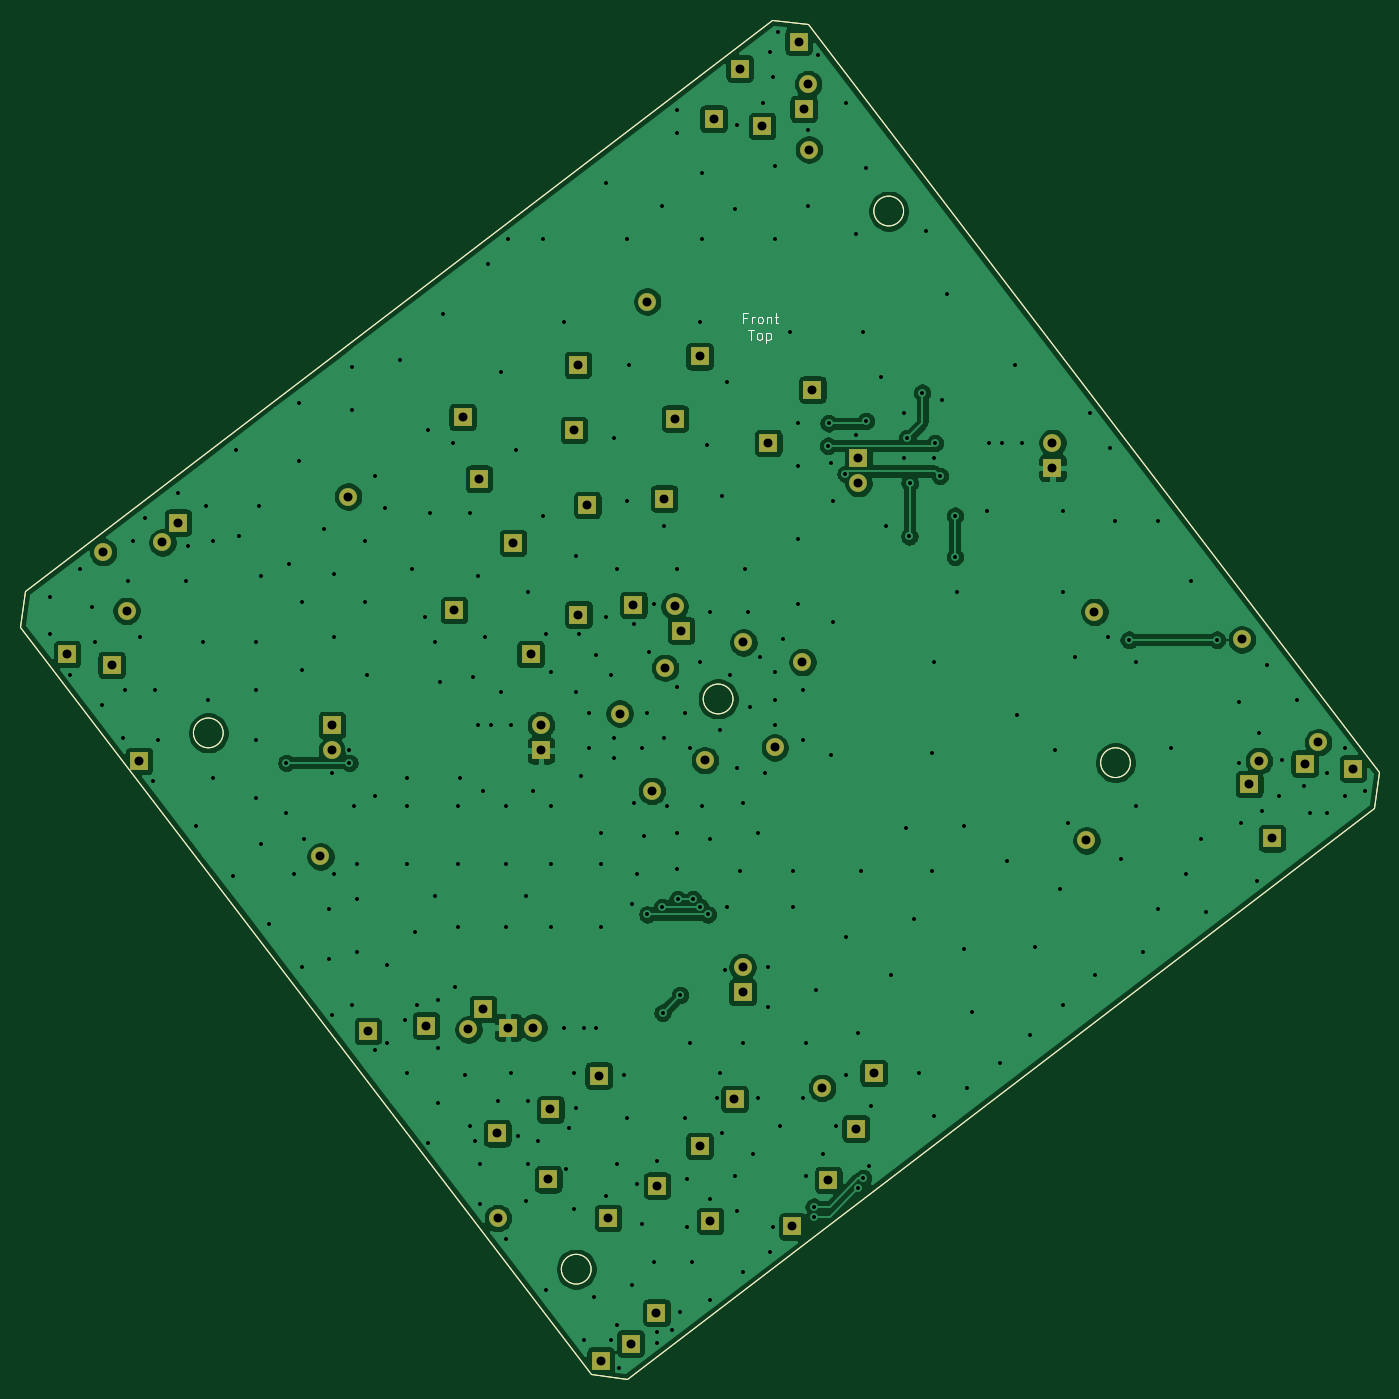
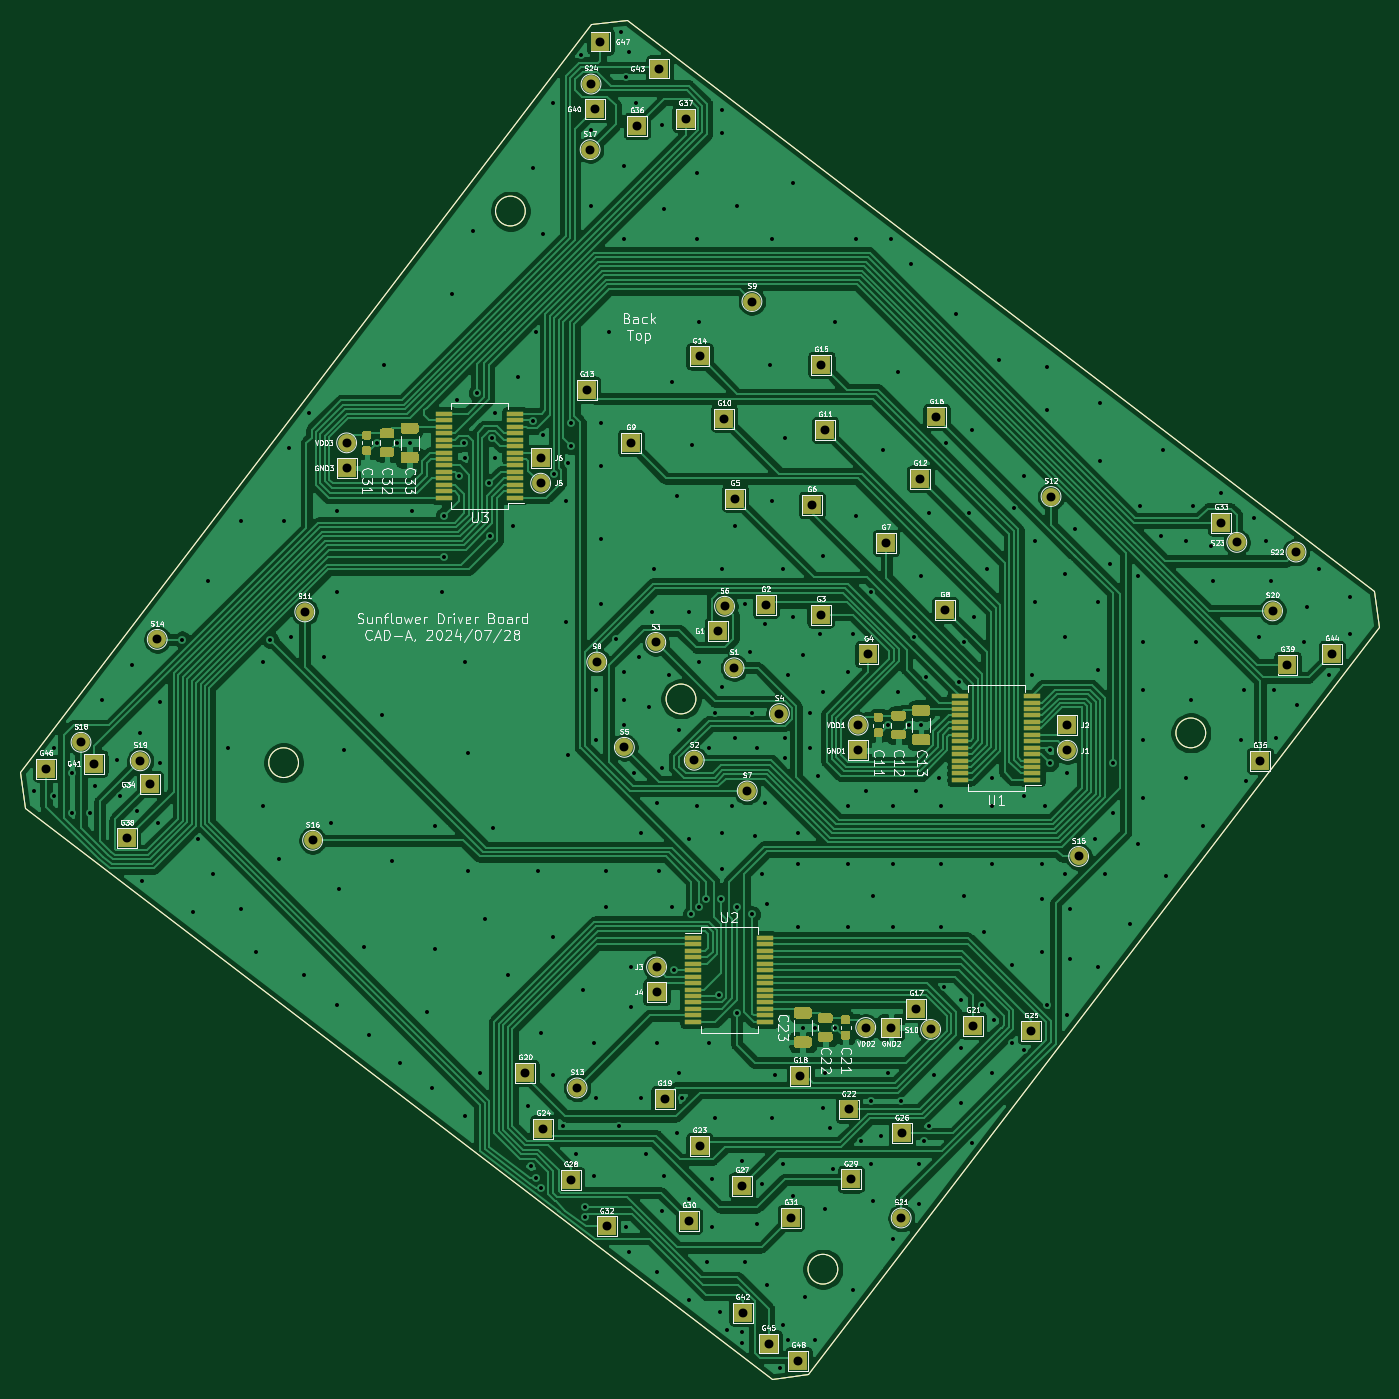
Circuit board: 11 layer files. Board 137.0 x 137.0 mm.
- bottom_copper: drivers-B_Cu.gbl (239963 bytes)
- bottom_mask: drivers-B_Mask.gbs (11874 bytes)
- paste: drivers-B_Paste.gbp (9672 bytes)
- bottom_silk: drivers-B_SilkS.gbo (128873 bytes)
- outline: drivers-Edge_Cuts.gm1 (1410 bytes)
- top_copper: drivers-F_Cu.gtl (196790 bytes)
- top_mask: drivers-F_Mask.gts (3645 bytes)
- paste: drivers-F_Paste.gtp (1443 bytes)
- top_silk: drivers-F_SilkS.gto (5677 bytes)
- drill: drivers-NPTH.drl (304 bytes)
- drill: drivers-PTH.drl (8233 bytes)

=== bottom_copper: drivers-B_Cu.gbl (239963 bytes, source omitted) ===
=== bottom_mask: drivers-B_Mask.gbs (11874 bytes, source omitted) ===
=== paste: drivers-B_Paste.gbp (9672 bytes, source omitted) ===
=== bottom_silk: drivers-B_SilkS.gbo (128873 bytes, source omitted) ===
=== outline: drivers-Edge_Cuts.gm1 ===
G04 #@! TF.GenerationSoftware,KiCad,Pcbnew,5.1.9+dfsg1-1+deb11u1*
G04 #@! TF.CreationDate,2024-07-30T12:46:16+01:00*
G04 #@! TF.ProjectId,drivers,64726976-6572-4732-9e6b-696361645f70,rev?*
G04 #@! TF.SameCoordinates,Original*
G04 #@! TF.FileFunction,Profile,NP*
%FSLAX46Y46*%
G04 Gerber Fmt 4.6, Leading zero omitted, Abs format (unit mm)*
G04 Created by KiCad (PCBNEW 5.1.9+dfsg1-1+deb11u1) date 2024-07-30 12:46:16*
%MOMM*%
%LPD*%
G01*
G04 APERTURE LIST*
G04 #@! TA.AperFunction,Profile*
%ADD10C,0.050000*%
G04 #@! TD*
G04 #@! TA.AperFunction,Profile*
%ADD11C,0.150000*%
G04 #@! TD*
G04 APERTURE END LIST*
D10*
X89068477Y-157426062D02*
G75*
G03*
X89068477Y-157426062I-1500000J0D01*
G01*
X120564477Y-50770062D02*
G75*
G03*
X120564477Y-50770062I-1500000J0D01*
G01*
X143424477Y-106372062D02*
G75*
G03*
X143424477Y-106372062I-1500000J0D01*
G01*
X51984477Y-103372062D02*
G75*
G03*
X51984477Y-103372062I-1500000J0D01*
G01*
D11*
X168510657Y-107287602D02*
X168025517Y-110929962D01*
X31975497Y-89073262D02*
X31487817Y-92710542D01*
X92706897Y-168514302D02*
X89074697Y-168029162D01*
X107296657Y-31483842D02*
X110908537Y-31951202D01*
X92706897Y-168514302D02*
X168025517Y-110929962D01*
X168510657Y-107287602D02*
X110908537Y-31951202D01*
X31975497Y-89073262D02*
X107296657Y-31483842D01*
X89074697Y-168029162D02*
X31487817Y-92710542D01*
D10*
X103370000Y-99951320D02*
G75*
G03*
X103370000Y-99951320I-1500000J0D01*
G01*
M02*

=== top_copper: drivers-F_Cu.gtl (196790 bytes, source omitted) ===
=== top_mask: drivers-F_Mask.gts ===
G04 #@! TF.GenerationSoftware,KiCad,Pcbnew,5.1.9+dfsg1-1+deb11u1*
G04 #@! TF.CreationDate,2024-07-30T12:46:16+01:00*
G04 #@! TF.ProjectId,drivers,64726976-6572-4732-9e6b-696361645f70,rev?*
G04 #@! TF.SameCoordinates,Original*
G04 #@! TF.FileFunction,Soldermask,Top*
G04 #@! TF.FilePolarity,Negative*
%FSLAX46Y46*%
G04 Gerber Fmt 4.6, Leading zero omitted, Abs format (unit mm)*
G04 Created by KiCad (PCBNEW 5.1.9+dfsg1-1+deb11u1) date 2024-07-30 12:46:16*
%MOMM*%
%LPD*%
G01*
G04 APERTURE LIST*
G04 #@! TA.AperFunction,Profile*
%ADD10C,0.050000*%
G04 #@! TD*
G04 #@! TA.AperFunction,Profile*
%ADD11C,0.150000*%
G04 #@! TD*
%ADD12C,1.800000*%
%ADD13R,1.800000X1.800000*%
G04 APERTURE END LIST*
D10*
X89068477Y-157426062D02*
G75*
G03*
X89068477Y-157426062I-1500000J0D01*
G01*
X120564477Y-50770062D02*
G75*
G03*
X120564477Y-50770062I-1500000J0D01*
G01*
X143424477Y-106372062D02*
G75*
G03*
X143424477Y-106372062I-1500000J0D01*
G01*
X51984477Y-103372062D02*
G75*
G03*
X51984477Y-103372062I-1500000J0D01*
G01*
D11*
X168510657Y-107287602D02*
X168025517Y-110929962D01*
X31975497Y-89073262D02*
X31487817Y-92710542D01*
X92706897Y-168514302D02*
X89074697Y-168029162D01*
X107296657Y-31483842D02*
X110908537Y-31951202D01*
X92706897Y-168514302D02*
X168025517Y-110929962D01*
X168510657Y-107287602D02*
X110908537Y-31951202D01*
X31975497Y-89073262D02*
X107296657Y-31483842D01*
X89074697Y-168029162D02*
X31487817Y-92710542D01*
D10*
X103370000Y-99951320D02*
G75*
G03*
X103370000Y-99951320I-1500000J0D01*
G01*
D12*
X97484089Y-90610486D03*
D13*
X160999412Y-106473216D03*
X98141489Y-93063938D03*
X93324310Y-90466117D03*
X87784864Y-91446859D03*
X82974182Y-95437930D03*
X96431602Y-79762476D03*
X88683876Y-80399837D03*
X81195598Y-84221183D03*
X75257910Y-90994566D03*
X106925511Y-74153835D03*
X97524136Y-71700073D03*
X87333737Y-72836949D03*
X77754778Y-77754666D03*
X111365416Y-68774046D03*
X100000104Y-65416548D03*
X87725815Y-66276612D03*
X78166096Y-131181806D03*
X89839052Y-137920589D03*
X103522366Y-140262726D03*
X117556827Y-137651159D03*
X72416832Y-132872033D03*
X84959012Y-141324156D03*
X99999773Y-145016607D03*
X115744334Y-143257908D03*
X66570775Y-133428856D03*
X79609763Y-143726347D03*
X95711718Y-149011905D03*
X112975293Y-148425653D03*
X84751055Y-148362405D03*
X101066678Y-152562298D03*
X90785752Y-152254480D03*
X47430638Y-82181328D03*
X155405119Y-108531957D03*
X43510000Y-106190000D03*
X106312274Y-42205966D03*
X101410000Y-41470000D03*
X157698852Y-113989468D03*
X40742051Y-96513347D03*
X110496779Y-40472920D03*
X95660000Y-161810000D03*
X104048316Y-36407720D03*
X36260000Y-95420000D03*
X93044912Y-164917920D03*
X165870000Y-106970000D03*
D12*
X96520051Y-96811214D03*
X100535924Y-106125638D03*
X104410827Y-94251699D03*
X91954120Y-101418705D03*
X107577395Y-104827335D03*
X95198809Y-109222998D03*
X110363000Y-96228179D03*
X94719777Y-59891607D03*
X76709204Y-133262446D03*
X139790982Y-91178704D03*
X64573156Y-79546128D03*
X112346035Y-139157128D03*
X154664068Y-93943054D03*
X61792553Y-115825874D03*
X139000543Y-114195204D03*
X111029568Y-44583000D03*
X162345406Y-104319174D03*
X156377135Y-106185303D03*
X42246701Y-91072607D03*
X79677765Y-152266742D03*
X39882458Y-85141438D03*
X45849450Y-84169152D03*
X110937867Y-37971512D03*
D13*
X76122098Y-71543224D03*
X109364467Y-153110749D03*
X109988644Y-33685157D03*
X90040000Y-166640000D03*
X84012477Y-105126062D03*
X80710477Y-133066062D03*
X135574477Y-76678062D03*
D12*
X62930477Y-105126062D03*
D13*
X62930477Y-102586062D03*
D12*
X104332477Y-126970062D03*
D13*
X104332477Y-129510062D03*
D12*
X116016477Y-78202062D03*
D13*
X116016477Y-75662062D03*
D12*
X84012477Y-102586062D03*
X83250477Y-133066062D03*
X135574477Y-74138062D03*
M02*

=== paste: drivers-F_Paste.gtp ===
G04 #@! TF.GenerationSoftware,KiCad,Pcbnew,5.1.9+dfsg1-1+deb11u1*
G04 #@! TF.CreationDate,2024-07-30T12:46:16+01:00*
G04 #@! TF.ProjectId,drivers,64726976-6572-4732-9e6b-696361645f70,rev?*
G04 #@! TF.SameCoordinates,Original*
G04 #@! TF.FileFunction,Paste,Top*
G04 #@! TF.FilePolarity,Positive*
%FSLAX46Y46*%
G04 Gerber Fmt 4.6, Leading zero omitted, Abs format (unit mm)*
G04 Created by KiCad (PCBNEW 5.1.9+dfsg1-1+deb11u1) date 2024-07-30 12:46:16*
%MOMM*%
%LPD*%
G01*
G04 APERTURE LIST*
G04 #@! TA.AperFunction,Profile*
%ADD10C,0.050000*%
G04 #@! TD*
G04 #@! TA.AperFunction,Profile*
%ADD11C,0.150000*%
G04 #@! TD*
G04 APERTURE END LIST*
D10*
X89068477Y-157426062D02*
G75*
G03*
X89068477Y-157426062I-1500000J0D01*
G01*
X120564477Y-50770062D02*
G75*
G03*
X120564477Y-50770062I-1500000J0D01*
G01*
X143424477Y-106372062D02*
G75*
G03*
X143424477Y-106372062I-1500000J0D01*
G01*
X51984477Y-103372062D02*
G75*
G03*
X51984477Y-103372062I-1500000J0D01*
G01*
D11*
X168510657Y-107287602D02*
X168025517Y-110929962D01*
X31975497Y-89073262D02*
X31487817Y-92710542D01*
X92706897Y-168514302D02*
X89074697Y-168029162D01*
X107296657Y-31483842D02*
X110908537Y-31951202D01*
X92706897Y-168514302D02*
X168025517Y-110929962D01*
X168510657Y-107287602D02*
X110908537Y-31951202D01*
X31975497Y-89073262D02*
X107296657Y-31483842D01*
X89074697Y-168029162D02*
X31487817Y-92710542D01*
D10*
X103370000Y-99951320D02*
G75*
G03*
X103370000Y-99951320I-1500000J0D01*
G01*
M02*

=== top_silk: drivers-F_SilkS.gto ===
G04 #@! TF.GenerationSoftware,KiCad,Pcbnew,5.1.9+dfsg1-1+deb11u1*
G04 #@! TF.CreationDate,2024-07-30T12:46:16+01:00*
G04 #@! TF.ProjectId,drivers,64726976-6572-4732-9e6b-696361645f70,rev?*
G04 #@! TF.SameCoordinates,Original*
G04 #@! TF.FileFunction,Legend,Top*
G04 #@! TF.FilePolarity,Positive*
%FSLAX46Y46*%
G04 Gerber Fmt 4.6, Leading zero omitted, Abs format (unit mm)*
G04 Created by KiCad (PCBNEW 5.1.9+dfsg1-1+deb11u1) date 2024-07-30 12:46:16*
%MOMM*%
%LPD*%
G01*
G04 APERTURE LIST*
G04 #@! TA.AperFunction,Profile*
%ADD10C,0.050000*%
G04 #@! TD*
G04 #@! TA.AperFunction,Profile*
%ADD11C,0.150000*%
G04 #@! TD*
%ADD12C,0.150000*%
%ADD13C,1.800000*%
%ADD14R,1.800000X1.800000*%
G04 APERTURE END LIST*
D10*
X89068477Y-157426062D02*
G75*
G03*
X89068477Y-157426062I-1500000J0D01*
G01*
X120564477Y-50770062D02*
G75*
G03*
X120564477Y-50770062I-1500000J0D01*
G01*
X143424477Y-106372062D02*
G75*
G03*
X143424477Y-106372062I-1500000J0D01*
G01*
X51984477Y-103372062D02*
G75*
G03*
X51984477Y-103372062I-1500000J0D01*
G01*
D11*
X168510657Y-107287602D02*
X168025517Y-110929962D01*
X31975497Y-89073262D02*
X31487817Y-92710542D01*
X92706897Y-168514302D02*
X89074697Y-168029162D01*
X107296657Y-31483842D02*
X110908537Y-31951202D01*
D12*
X104753334Y-61557633D02*
X104420000Y-61557633D01*
X104420000Y-62081442D02*
X104420000Y-61081442D01*
X104896191Y-61081442D01*
X105277143Y-62081442D02*
X105277143Y-61414776D01*
X105277143Y-61605252D02*
X105324762Y-61510014D01*
X105372381Y-61462395D01*
X105467619Y-61414776D01*
X105562857Y-61414776D01*
X106039048Y-62081442D02*
X105943810Y-62033823D01*
X105896191Y-61986204D01*
X105848572Y-61890966D01*
X105848572Y-61605252D01*
X105896191Y-61510014D01*
X105943810Y-61462395D01*
X106039048Y-61414776D01*
X106181905Y-61414776D01*
X106277143Y-61462395D01*
X106324762Y-61510014D01*
X106372381Y-61605252D01*
X106372381Y-61890966D01*
X106324762Y-61986204D01*
X106277143Y-62033823D01*
X106181905Y-62081442D01*
X106039048Y-62081442D01*
X106800953Y-61414776D02*
X106800953Y-62081442D01*
X106800953Y-61510014D02*
X106848572Y-61462395D01*
X106943810Y-61414776D01*
X107086667Y-61414776D01*
X107181905Y-61462395D01*
X107229524Y-61557633D01*
X107229524Y-62081442D01*
X107562857Y-61414776D02*
X107943810Y-61414776D01*
X107705715Y-61081442D02*
X107705715Y-61938585D01*
X107753334Y-62033823D01*
X107848572Y-62081442D01*
X107943810Y-62081442D01*
X104920000Y-62731442D02*
X105491429Y-62731442D01*
X105205715Y-63731442D02*
X105205715Y-62731442D01*
X105967619Y-63731442D02*
X105872381Y-63683823D01*
X105824762Y-63636204D01*
X105777143Y-63540966D01*
X105777143Y-63255252D01*
X105824762Y-63160014D01*
X105872381Y-63112395D01*
X105967619Y-63064776D01*
X106110477Y-63064776D01*
X106205715Y-63112395D01*
X106253334Y-63160014D01*
X106300953Y-63255252D01*
X106300953Y-63540966D01*
X106253334Y-63636204D01*
X106205715Y-63683823D01*
X106110477Y-63731442D01*
X105967619Y-63731442D01*
X106729524Y-63064776D02*
X106729524Y-64064776D01*
X106729524Y-63112395D02*
X106824762Y-63064776D01*
X107015238Y-63064776D01*
X107110477Y-63112395D01*
X107158096Y-63160014D01*
X107205715Y-63255252D01*
X107205715Y-63540966D01*
X107158096Y-63636204D01*
X107110477Y-63683823D01*
X107015238Y-63731442D01*
X106824762Y-63731442D01*
X106729524Y-63683823D01*
D11*
X92706897Y-168514302D02*
X168025517Y-110929962D01*
X168510657Y-107287602D02*
X110908537Y-31951202D01*
X31975497Y-89073262D02*
X107296657Y-31483842D01*
X89074697Y-168029162D02*
X31487817Y-92710542D01*
D10*
X103370000Y-99951320D02*
G75*
G03*
X103370000Y-99951320I-1500000J0D01*
G01*
%LPC*%
D13*
X97484089Y-90610486D03*
D14*
X160999412Y-106473216D03*
X98141489Y-93063938D03*
X93324310Y-90466117D03*
X87784864Y-91446859D03*
X82974182Y-95437930D03*
X96431602Y-79762476D03*
X88683876Y-80399837D03*
X81195598Y-84221183D03*
X75257910Y-90994566D03*
X106925511Y-74153835D03*
X97524136Y-71700073D03*
X87333737Y-72836949D03*
X77754778Y-77754666D03*
X111365416Y-68774046D03*
X100000104Y-65416548D03*
X87725815Y-66276612D03*
X78166096Y-131181806D03*
X89839052Y-137920589D03*
X103522366Y-140262726D03*
X117556827Y-137651159D03*
X72416832Y-132872033D03*
X84959012Y-141324156D03*
X99999773Y-145016607D03*
X115744334Y-143257908D03*
X66570775Y-133428856D03*
X79609763Y-143726347D03*
X95711718Y-149011905D03*
X112975293Y-148425653D03*
X84751055Y-148362405D03*
X101066678Y-152562298D03*
X90785752Y-152254480D03*
X47430638Y-82181328D03*
X155405119Y-108531957D03*
X43510000Y-106190000D03*
X106312274Y-42205966D03*
X101410000Y-41470000D03*
X157698852Y-113989468D03*
X40742051Y-96513347D03*
X110496779Y-40472920D03*
X95660000Y-161810000D03*
X104048316Y-36407720D03*
X36260000Y-95420000D03*
X93044912Y-164917920D03*
X165870000Y-106970000D03*
D13*
X96520051Y-96811214D03*
X100535924Y-106125638D03*
X104410827Y-94251699D03*
X91954120Y-101418705D03*
X107577395Y-104827335D03*
X95198809Y-109222998D03*
X110363000Y-96228179D03*
X94719777Y-59891607D03*
X76709204Y-133262446D03*
X139790982Y-91178704D03*
X64573156Y-79546128D03*
X112346035Y-139157128D03*
X154664068Y-93943054D03*
X61792553Y-115825874D03*
X139000543Y-114195204D03*
X111029568Y-44583000D03*
X162345406Y-104319174D03*
X156377135Y-106185303D03*
X42246701Y-91072607D03*
X79677765Y-152266742D03*
X39882458Y-85141438D03*
X45849450Y-84169152D03*
X110937867Y-37971512D03*
D14*
X76122098Y-71543224D03*
X109364467Y-153110749D03*
X109988644Y-33685157D03*
X90040000Y-166640000D03*
X84012477Y-105126062D03*
X80710477Y-133066062D03*
X135574477Y-76678062D03*
D13*
X62930477Y-105126062D03*
D14*
X62930477Y-102586062D03*
D13*
X104332477Y-126970062D03*
D14*
X104332477Y-129510062D03*
D13*
X116016477Y-78202062D03*
D14*
X116016477Y-75662062D03*
D13*
X84012477Y-102586062D03*
X83250477Y-133066062D03*
X135574477Y-74138062D03*
M02*

=== drill: drivers-NPTH.drl ===
M48
; DRILL file {KiCad 5.1.9+dfsg1-1+deb11u1} date Tue Jul 30 12:47:23 2024
; FORMAT={-:-/ absolute / metric / decimal}
; #@! TF.CreationDate,2024-07-30T12:47:23+01:00
; #@! TF.GenerationSoftware,Kicad,Pcbnew,5.1.9+dfsg1-1+deb11u1
; #@! TF.FileFunction,NonPlated,1,2,NPTH
FMAT,2
METRIC
%
G90
G05
T0
M30

=== drill: drivers-PTH.drl (8233 bytes, source omitted) ===
